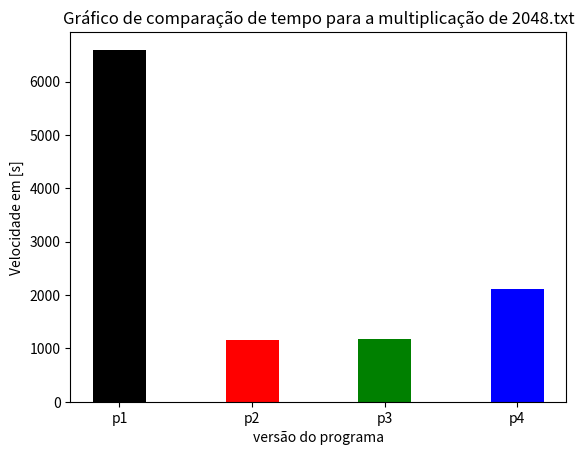

The script that saved this image:
import matplotlib.pyplot as plt

data_128 = {
    "p1": 1.574162483215332,
    "p2": 0.30016112327575684,
    "p3": 0.2930641174316406,
    "p4": 0.49961137771606445,
}
data_512 = {
    "p1": 110.90756726264954,
    "p2": 17.266624927520752,
    "p3": 17.897562742233276,
    "p4": 31.755173444747925,
}
data_1024 = {
    "p1": 851.7835717201233,
    "p2": 140.77693152427673,
    "p3": 144.61570978164673,
    "p4": 252.8546233177185,
}
data_2048 = {
    "p1": 6597.449085474014,
    "p2": 1161.0003385543823,
    "p3": 1177.0072283744812,
    "p4": 2111.166804075241,
}

versions = data_2048.keys()
values = data_2048.values()

fig = plt.figure()

plt.bar(
    versions,  # type: ignore
    values,  # type: ignore
    color=["black", "red", "green", "blue"],
    width=0.4,
)
plt.axis = 1

plt.xlabel("versão do programa")
plt.ylabel("Velocidade em [s]")
plt.title("Gráfico de comparação de tempo para a multiplicação de 2048.txt")
plt.show()
